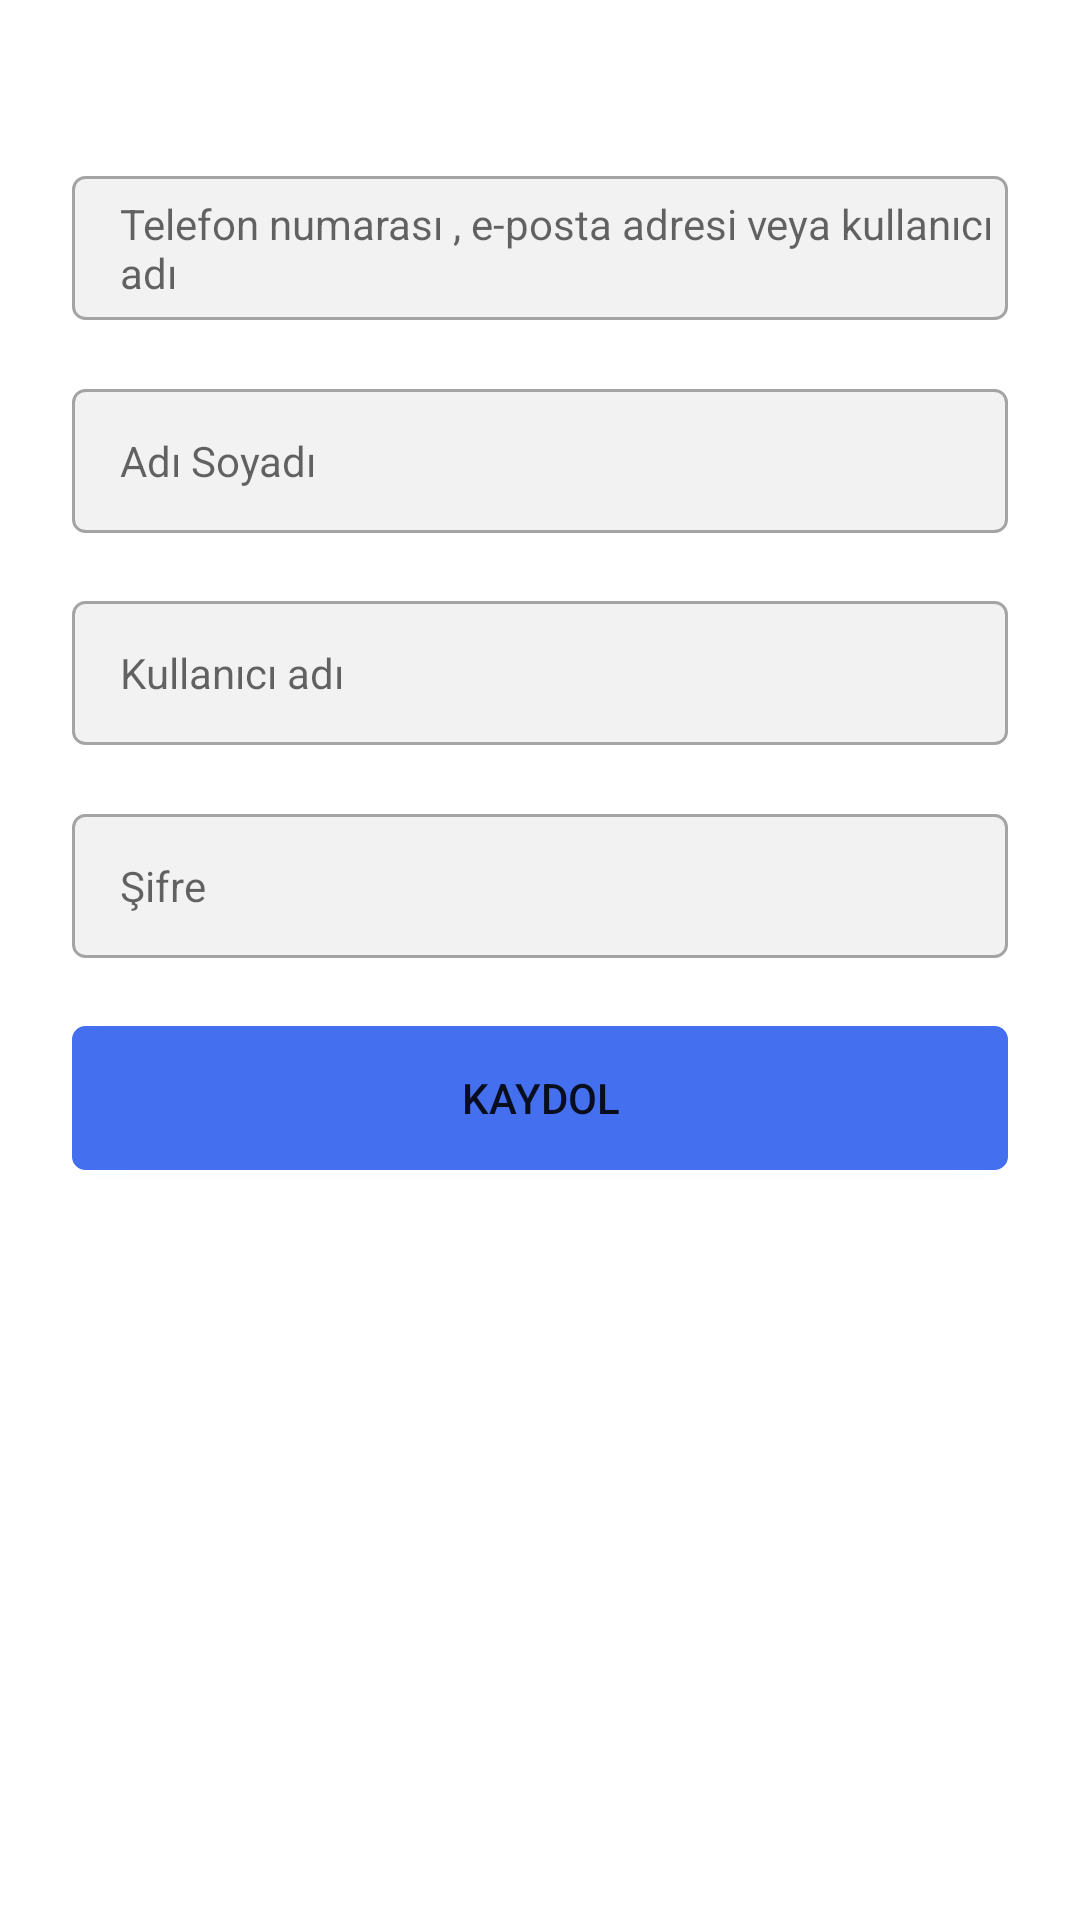

This screen was rendered from an Android layout file. Write that file and the resources it references.
<!-- AndroidManifest.xml: application theme Theme.InstagramClone -->
<!-- res/layout/activity_sign_up.xml -->
<?xml version="1.0" encoding="utf-8"?>
<androidx.constraintlayout.widget.ConstraintLayout xmlns:android="http://schemas.android.com/apk/res/android"
    xmlns:tools="http://schemas.android.com/tools"
    android:layout_width="match_parent"
    android:layout_height="match_parent"
    xmlns:app="http://schemas.android.com/apk/res-auto">
    <androidx.appcompat.widget.AppCompatImageView
        android:id="@+id/imageView"
        android:layout_width="wrap_content"
        android:layout_height="wrap_content"
        app:layout_constraintEnd_toEndOf="parent"
        app:layout_constraintStart_toStartOf="parent"
        app:layout_constraintTop_toTopOf="parent"
        app:srcCompat="@drawable/ic_insta" />

    <com.google.android.material.textfield.TextInputEditText
        android:id="@+id/tvMail"
        android:layout_width="match_parent"
        android:layout_height="48dp"
        android:layout_marginHorizontal="24dp"
        android:layout_marginTop="44dp"
        android:layout_marginBottom="8dp"
        android:background="@drawable/textview_backgound"
        android:hint="Telefon numarası , e-posta adresi veya kullanıcı adı"
        android:paddingStart="16dp"
        android:textColor="#9C9C9C"
        android:textSize="14sp"
        app:layout_constraintBottom_toTopOf="@+id/tvName"
        app:layout_constraintEnd_toEndOf="parent"
        app:layout_constraintStart_toStartOf="parent"
        app:layout_constraintTop_toBottomOf="@+id/imageView"
        tools:ignore="MissingConstraints" />

    <com.google.android.material.textfield.TextInputEditText
        android:id="@+id/tvName"
        android:layout_width="match_parent"
        android:layout_height="48dp"
        android:layout_marginHorizontal="24dp"
        android:layout_marginBottom="8dp"
        android:background="@drawable/textview_backgound"
        android:hint="Adı Soyadı"
        android:paddingStart="16dp"
        android:textColor="#9C9C9C"
        android:textSize="14sp"
        app:layout_constraintBottom_toTopOf="@+id/tvUserName"
        app:layout_constraintEnd_toEndOf="@+id/tvMail"
        app:layout_constraintHorizontal_bias="0.0"
        app:layout_constraintStart_toStartOf="@+id/tvMail"
        app:layout_constraintTop_toBottomOf="@+id/tvMail"
        tools:ignore="UnknownIdInLayout" />

    <com.google.android.material.textfield.TextInputEditText
        android:id="@+id/tvUserName"
        android:layout_width="match_parent"
        android:layout_height="48dp"
        android:layout_marginHorizontal="24dp"
        android:layout_marginBottom="8dp"
        android:background="@drawable/textview_backgound"
        android:hint="Kullanıcı adı"
        android:paddingStart="16dp"
        android:textColor="#9C9C9C"
        android:textSize="14sp"
        app:layout_constraintBottom_toTopOf="@+id/tvPass"
        app:layout_constraintEnd_toEndOf="@+id/tvName"
        app:layout_constraintHorizontal_bias="0.0"
        app:layout_constraintStart_toStartOf="@+id/tvName"
        app:layout_constraintTop_toBottomOf="@+id/tvName"
        tools:ignore="UnknownIdInLayout" />

    <com.google.android.material.textfield.TextInputEditText
        android:id="@+id/tvPass"
        android:layout_width="match_parent"
        android:layout_height="48dp"
        android:layout_marginHorizontal="24dp"
        android:layout_marginBottom="8dp"
        android:background="@drawable/textview_backgound"
        android:hint="Şifre"
        android:paddingStart="16dp"
        android:textColor="#9C9C9C"
        android:textSize="14sp"
        app:layout_constraintBottom_toTopOf="@+id/btnSave"
        app:layout_constraintEnd_toEndOf="@+id/tvUserName"
        app:layout_constraintHorizontal_bias="0.0"
        app:layout_constraintStart_toStartOf="@+id/tvUserName"
        app:layout_constraintTop_toBottomOf="@+id/tvUserName"
        tools:ignore="UnknownIdInLayout" />

    <Button
        android:id="@+id/btnSave"
        android:layout_width="match_parent"
        android:layout_height="48dp"
        android:layout_marginHorizontal="24dp"
        android:layout_marginBottom="250dp"
        android:background="@drawable/textview_backgound"
        android:onClick="signUpClicked"
        android:text="Kaydol"
        app:backgroundTint="#446FEF"
        app:layout_constraintBottom_toBottomOf="parent"
        app:layout_constraintEnd_toEndOf="@+id/tvPass"
        app:layout_constraintStart_toStartOf="@+id/tvPass" />

</androidx.constraintlayout.widget.ConstraintLayout>
<!-- resources referenced by this layout -->
<resources>
  <!-- drawable textview_backgound (drawable-v24) -->
  <?xml version="1.0" encoding="utf-8"?>
  <shape xmlns:android="http://schemas.android.com/apk/res/android"
      android:shape="rectangle">
      <solid android:color="#F2F2F2" />
      <stroke
          android:color="#A5A4A4"
          android:width="1dp"/>
      <corners
          android:radius="4dp">
  
      </corners>
  </shape>
  <style name="Theme.InstagramClone" parent="Theme.MaterialComponents.DayNight.DarkActionBar">
          
          <item name="colorPrimary">@color/purple_500</item>
          <item name="colorPrimaryVariant">@color/purple_700</item>
          <item name="colorOnPrimary">@color/white</item>
          
          <item name="colorSecondary">@color/teal_200</item>
          <item name="colorSecondaryVariant">@color/teal_700</item>
          <item name="colorOnSecondary">@color/black</item>
          
          <item name="android:statusBarColor" tools:targetApi="l">?attr/colorPrimaryVariant</item>
          
          <item name="windowActionBar">false</item>
          <item name="windowNoTitle">true</item>
      </style>
  <!-- not gathered from this repository: default colours our renderer supplied (Android Studio template values) -->
  <color name="purple_500">#FF6200EE</color>
  <color name="purple_700">#FF3700B3</color>
  <color name="teal_200">#FF03DAC5</color>
  <color name="teal_700">#FF018786</color>
  <color name="black">#FF000000</color>
  <color name="white">#FFFFFFFF</color>
</resources>
